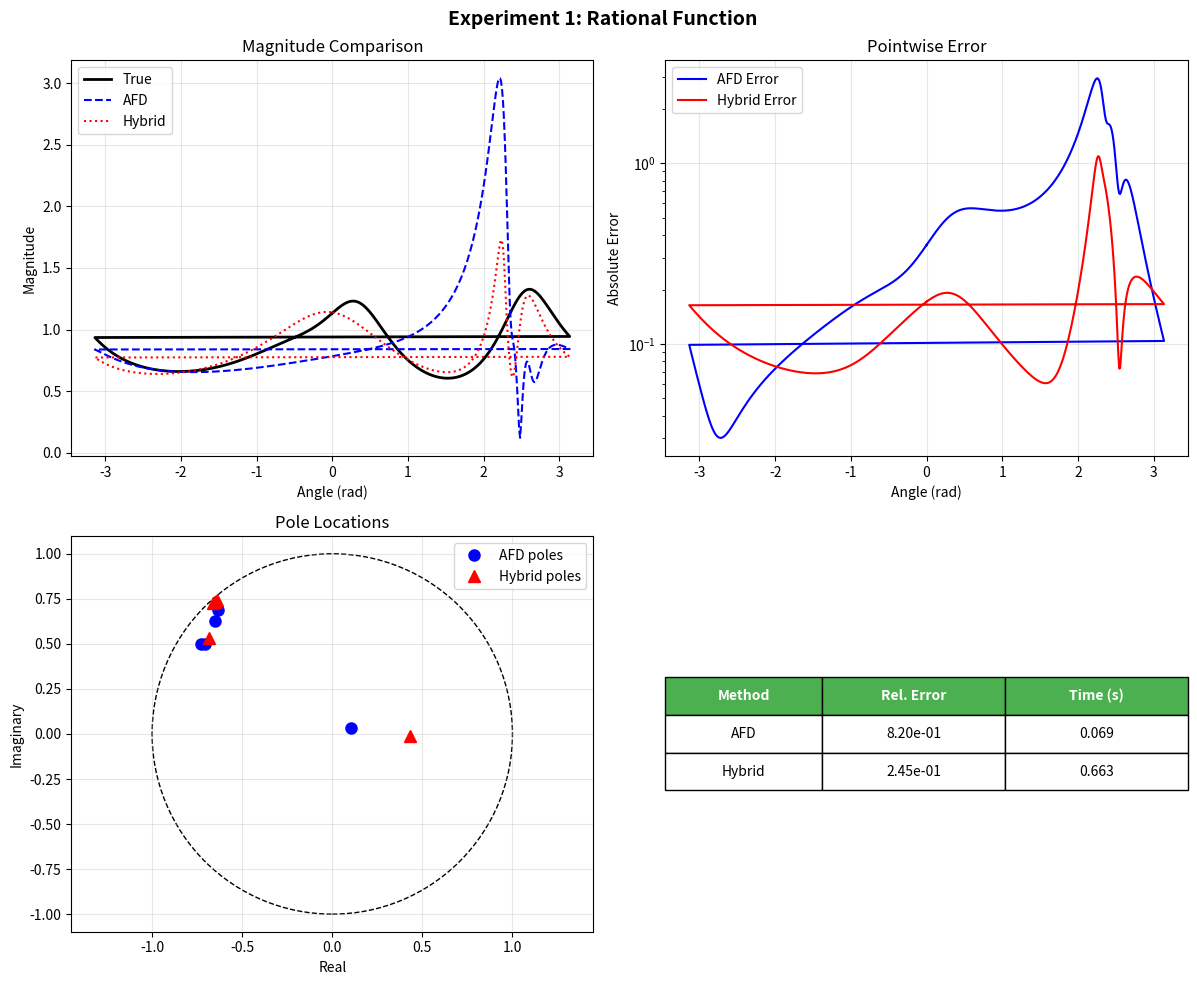
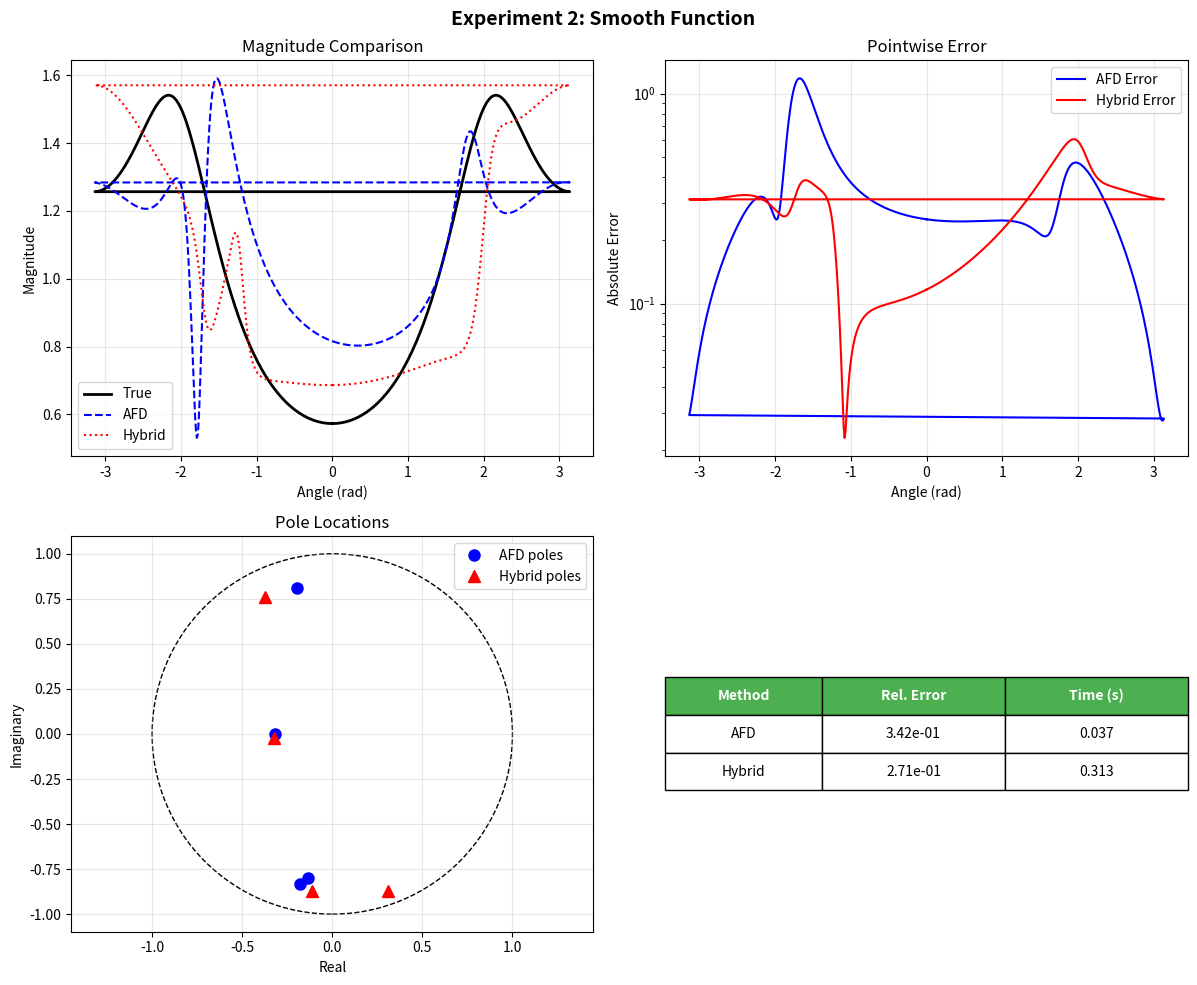
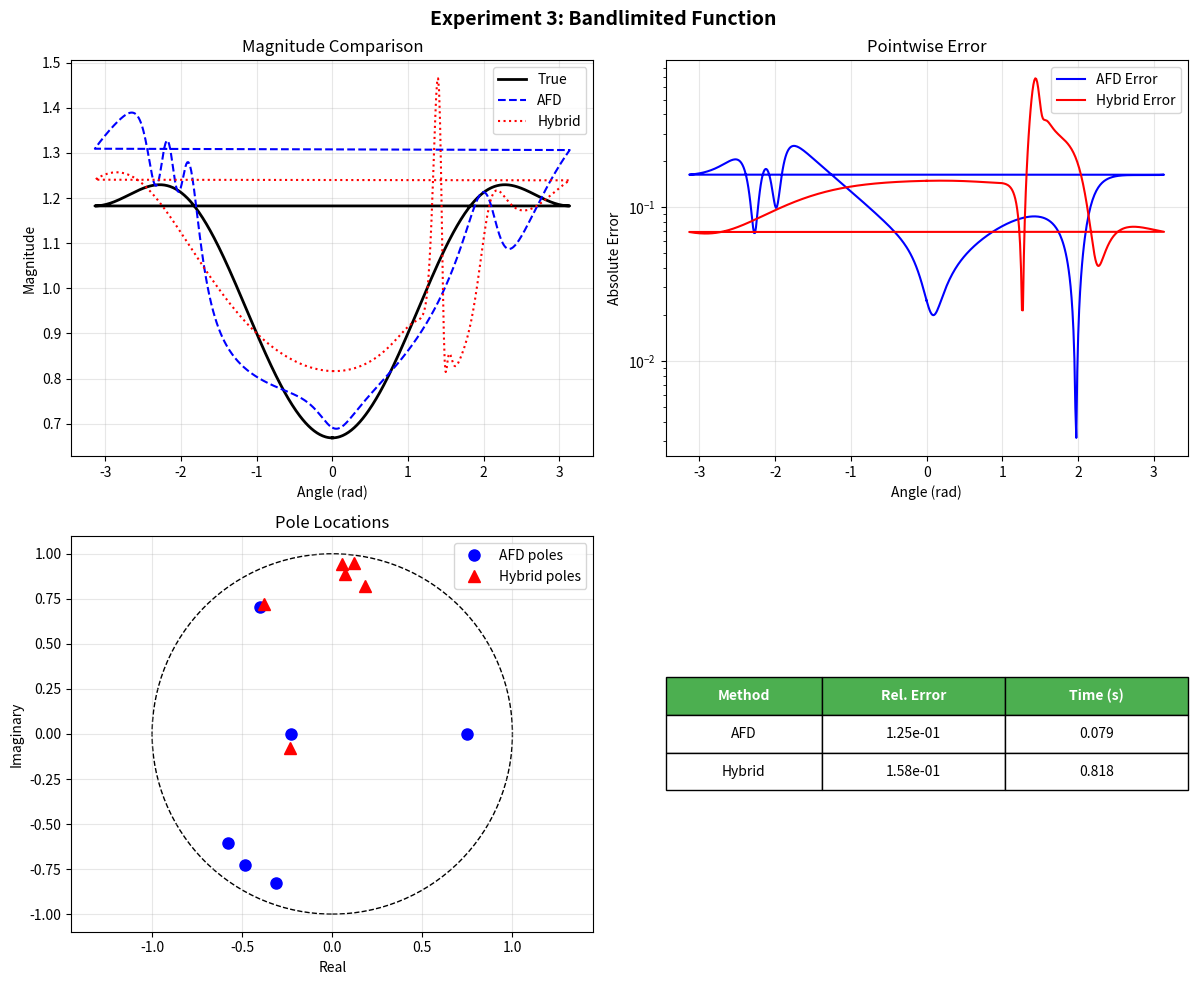

These charts were generated, in order, by the following Python code:
"""
Hybrid AFD-VF Algorithm for Rational Approximation
Combines Adaptive Fourier Decomposition with Vector Fitting
"""

import numpy as np
from scipy.optimize import minimize_scalar, differential_evolution
import matplotlib.pyplot as plt
from typing import Callable, Tuple, List, Optional
import time


class BlaschkeProduct:
    """Represents Blaschke products for AFD"""

    @staticmethod
    def kernel(z: np.ndarray, a: complex) -> np.ndarray:
        """Normalized reproducing kernel e_a(z) = √(1-|a|²)/(1-z*conj(a))"""
        return np.sqrt(1 - np.abs(a)**2) / (1 - z * np.conj(a))

    @staticmethod
    def blaschke(z: np.ndarray, a: complex) -> np.ndarray:
        """Elementary Blaschke factor b_a(z) = (z-a)/(1-z*conj(a))"""
        return (z - a) / (1 - z * np.conj(a))

    @staticmethod
    def basis_function(z: np.ndarray, poles: List[complex], k: int) -> np.ndarray:
        """B_k(z) = (∏_{u=0}^{k-1} b_{a_u}(z)) * e_{a_k}(z)"""
        if k == 0:
            return BlaschkeProduct.kernel(z, poles[0])

        # Product of Blaschke factors
        result = np.ones_like(z, dtype=complex)
        for u in range(k):
            result *= BlaschkeProduct.blaschke(z, poles[u])

        # Multiply by kernel
        result *= BlaschkeProduct.kernel(z, poles[k])
        return result


class AdaptiveFourierDecomposition:
    """Pure AFD implementation"""

    def __init__(self, n_poles: int, max_iter: int = 100):
        self.n_poles = n_poles
        self.max_iter = max_iter
        self.poles = []
        self.residues = []

    def inner_product(self, f1: np.ndarray, f2: np.ndarray, z_samples: np.ndarray) -> complex:
        """Approximate H² inner product ⟨f1, f2⟩"""
        # Use trapezoidal rule on the unit circle
        return np.trapz(f1 * np.conj(f2), z_samples) / (2j * np.pi)

    def find_optimal_pole(self, F_k: Callable, z_samples: np.ndarray,
                         search_radius: float = 0.95) -> Tuple[complex, float]:
        """Find a_k = argmax |⟨F_k, e_a⟩| = argmax √(1-|a|²)|F_k(a)|"""

        def objective(x):
            """Negative of |√(1-|a|²)F_k(a)| for minimization"""
            a = x[0] + 1j*x[1]
            if np.abs(a) >= 1.0:
                return 1e10  # Penalty for points outside unit disk

            fa = F_k(a)
            val = np.sqrt(1 - np.abs(a)**2) * np.abs(fa)
            return -val  # Negative for minimization

        # Use differential evolution for global optimization
        bounds = [(-search_radius, search_radius), (-search_radius, search_radius)]
        result = differential_evolution(objective, bounds, maxiter=100,
                                       seed=42, workers=1, atol=1e-6)

        optimal_a = result.x[0] + 1j*result.x[1]
        max_value = -result.fun

        return optimal_a, max_value

    def fit(self, F: Callable, z_samples: np.ndarray) -> Tuple[List[complex], List[complex]]:
        """
        Perform AFD decomposition
        F(z) ≈ Σ_{k=0}^{n-1} B_k(z)M_k
        """
        self.poles = []
        self.residues = []

        # Current residual function
        F_values = F(z_samples)

        def F_k(z):
            """Compute current residual at point z"""
            # Reconstruct from current approximation
            approx = np.zeros_like(z, dtype=complex)
            for i, (pole, residue) in enumerate(zip(self.poles, self.residues)):
                B_i = BlaschkeProduct.basis_function(z, self.poles, i)
                approx += B_i * residue
            return F(z) - approx

        for k in range(self.n_poles):
            print(f"  AFD iteration {k+1}/{self.n_poles}")

            # Find optimal pole
            a_k, max_proj = self.find_optimal_pole(F_k, z_samples)

            # Compute residue M_k = √(1-|a_k|²) F_k(a_k)
            M_k = np.sqrt(1 - np.abs(a_k)**2) * F_k(a_k)

            self.poles.append(a_k)
            self.residues.append(M_k)

            print(f"    Pole: {a_k:.6f}, Residue: {M_k:.6f}, Max projection: {max_proj:.6e}")

        return self.poles, self.residues

    def evaluate(self, z: np.ndarray) -> np.ndarray:
        """Evaluate approximation at points z"""
        result = np.zeros_like(z, dtype=complex)
        for k, (pole, residue) in enumerate(zip(self.poles, self.residues)):
            B_k = BlaschkeProduct.basis_function(z, self.poles[:k+1], k)
            result += B_k * residue
        return result


class HybridAFDVF:
    """Hybrid AFD-VF with cyclic refinement (no least squares)"""

    def __init__(self, n_poles: int, max_refine_iter: int = 5):
        self.n_poles = n_poles
        self.max_refine_iter = max_refine_iter
        self.poles = []
        self.residues = []

    def find_optimal_pole(self, F_residual: Callable, search_radius: float = 0.95) -> complex:
        """Find a = argmax |√(1-|a|²)F(a)| without least squares"""

        def objective(x):
            a = x[0] + 1j*x[1]
            if np.abs(a) >= 1.0:
                return 1e10

            fa = F_residual(a)
            val = np.sqrt(1 - np.abs(a)**2) * np.abs(fa)
            return -val

        bounds = [(-search_radius, search_radius), (-search_radius, search_radius)]
        result = differential_evolution(objective, bounds, maxiter=100,
                                       seed=42, workers=1, atol=1e-6)

        return result.x[0] + 1j*result.x[1]

    def fit(self, F: Callable, z_samples: np.ndarray) -> Tuple[List[complex], List[complex]]:
        """
        Hybrid algorithm:
        1. Initial AFD pass
        2. Cyclic refinement of poles (VF-inspired but using AFD maximization)
        """

        print("Phase 1: Initial AFD decomposition")
        afd = AdaptiveFourierDecomposition(self.n_poles)
        self.poles, self.residues = afd.fit(F, z_samples)

        print(f"\nPhase 2: Cyclic refinement ({self.max_refine_iter} iterations)")

        for iter_num in range(self.max_refine_iter):
            print(f"  Refinement iteration {iter_num+1}/{self.max_refine_iter}")
            max_change = 0.0

            # Cycle through each pole
            for j in range(self.n_poles):
                # Compute partial residual F̃_j = F - Σ_{k≠j} B_k M_k
                def F_partial(z):
                    approx = np.zeros_like(z, dtype=complex)
                    for k in range(self.n_poles):
                        if k != j:
                            B_k = BlaschkeProduct.basis_function(z, self.poles, k)
                            approx += B_k * self.residues[k]
                    return F(z) - approx

                # Re-optimize pole j
                old_pole = self.poles[j]
                new_pole = self.find_optimal_pole(F_partial)

                # Update pole
                self.poles[j] = new_pole

                # Recompute residue
                M_j = np.sqrt(1 - np.abs(new_pole)**2) * F_partial(new_pole)
                self.residues[j] = M_j

                # Track convergence
                pole_change = np.abs(new_pole - old_pole)
                max_change = max(max_change, pole_change)

            print(f"    Max pole change: {max_change:.6e}")

            if max_change < 1e-6:
                print(f"    Converged!")
                break

        return self.poles, self.residues

    def evaluate(self, z: np.ndarray) -> np.ndarray:
        """Evaluate approximation"""
        result = np.zeros_like(z, dtype=complex)
        for k, (pole, residue) in enumerate(zip(self.poles, self.residues)):
            B_k = BlaschkeProduct.basis_function(z, self.poles[:k+1], k)
            result += B_k * residue
        return result


def test_function_1(z: np.ndarray) -> np.ndarray:
    """
    Test function: Rational function with poles OUTSIDE unit disk
    This is a proper H²(D) function.
    Poles: 1.5+0.5j (|z|=1.58), -1.2+0.8j (|z|=1.44), 2.0-1.0j (|z|=2.24)
    """
    poles = [1.5 + 0.5j, -1.2 + 0.8j, 2.0 - 1.0j]
    residues = [0.5 + 0.2j, -0.3 + 0.4j, 0.4 - 0.1j]

    result = np.zeros_like(z, dtype=complex)
    for pole, res in zip(poles, residues):
        result += res / (z - pole)
    return result


def test_function_2(z: np.ndarray) -> np.ndarray:
    """
    Test function: Smooth function in H² with poles outside D
    1 + 0.5z + 0.3z² = 0 has roots at z ≈ -0.83 ± 1.63i with |z| ≈ 1.83 > 1
    """
    return 1 / (1 + 0.5*z + 0.3*z**2)


def test_function_3(z: np.ndarray) -> np.ndarray:
    """
    Test function: Bandlimited-like function (very smooth in H²)
    All singularities at infinity, exponentially decaying Taylor series
    """
    return np.exp(-0.3*z) * np.cos(0.5*z)


def run_comparison_experiment(F: Callable, n_poles: int,
                              experiment_name: str) -> dict:
    """Run comparison between AFD and Hybrid methods"""

    print(f"\n{'='*60}")
    print(f"Experiment: {experiment_name}")
    print(f"{'='*60}")

    # Sample points on unit circle for evaluation
    n_samples = 500
    theta = np.linspace(0, 2*np.pi, n_samples)
    z_samples = 0.95 * np.exp(1j * theta)  # Slightly inside for stability

    # True function values
    F_true = F(z_samples)

    results = {}

    # Test 1: Pure AFD
    print("\n--- Running Pure AFD ---")
    t0 = time.time()
    afd = AdaptiveFourierDecomposition(n_poles)
    afd.fit(F, z_samples)
    F_afd = afd.evaluate(z_samples)
    time_afd = time.time() - t0
    error_afd = np.linalg.norm(F_true - F_afd) / np.linalg.norm(F_true)

    results['AFD'] = {
        'time': time_afd,
        'error': error_afd,
        'poles': afd.poles.copy(),
        'residues': afd.residues.copy(),
        'approximation': F_afd
    }

    print(f"AFD - Time: {time_afd:.3f}s, Relative Error: {error_afd:.6e}")

    # Test 2: Hybrid AFD-VF
    print("\n--- Running Hybrid AFD-VF ---")
    t0 = time.time()
    hybrid = HybridAFDVF(n_poles, max_refine_iter=5)
    hybrid.fit(F, z_samples)
    F_hybrid = hybrid.evaluate(z_samples)
    time_hybrid = time.time() - t0
    error_hybrid = np.linalg.norm(F_true - F_hybrid) / np.linalg.norm(F_true)

    results['Hybrid'] = {
        'time': time_hybrid,
        'error': error_hybrid,
        'poles': hybrid.poles.copy(),
        'residues': hybrid.residues.copy(),
        'approximation': F_hybrid
    }

    print(f"Hybrid - Time: {time_hybrid:.3f}s, Relative Error: {error_hybrid:.6e}")

    # Summary
    improvement = (error_afd - error_hybrid) / error_afd * 100
    print(f"\nImprovement: {improvement:.2f}% error reduction")

    results['z_samples'] = z_samples
    results['F_true'] = F_true

    return results


def plot_results(results: dict, experiment_name: str, filename: str):
    """Create comparison plots"""

    fig, axes = plt.subplots(2, 2, figsize=(12, 10))

    z_samples = results['z_samples']
    F_true = results['F_true']

    # Plot 1: Magnitude comparison
    ax = axes[0, 0]
    ax.plot(np.angle(z_samples), np.abs(F_true), 'k-', linewidth=2, label='True')
    ax.plot(np.angle(z_samples), np.abs(results['AFD']['approximation']),
            'b--', linewidth=1.5, label='AFD')
    ax.plot(np.angle(z_samples), np.abs(results['Hybrid']['approximation']),
            'r:', linewidth=1.5, label='Hybrid')
    ax.set_xlabel('Angle (rad)')
    ax.set_ylabel('Magnitude')
    ax.set_title('Magnitude Comparison')
    ax.legend()
    ax.grid(True, alpha=0.3)

    # Plot 2: Error comparison
    ax = axes[0, 1]
    error_afd = np.abs(F_true - results['AFD']['approximation'])
    error_hybrid = np.abs(F_true - results['Hybrid']['approximation'])
    ax.semilogy(np.angle(z_samples), error_afd, 'b-', label='AFD Error')
    ax.semilogy(np.angle(z_samples), error_hybrid, 'r-', label='Hybrid Error')
    ax.set_xlabel('Angle (rad)')
    ax.set_ylabel('Absolute Error')
    ax.set_title('Pointwise Error')
    ax.legend()
    ax.grid(True, alpha=0.3)

    # Plot 3: Pole locations
    ax = axes[1, 0]
    circle = plt.Circle((0, 0), 1, fill=False, color='k', linestyle='--', linewidth=1)
    ax.add_patch(circle)

    poles_afd = np.array(results['AFD']['poles'])
    poles_hybrid = np.array(results['Hybrid']['poles'])

    ax.plot(poles_afd.real, poles_afd.imag, 'bo', markersize=8, label='AFD poles')
    ax.plot(poles_hybrid.real, poles_hybrid.imag, 'r^', markersize=8, label='Hybrid poles')

    ax.set_xlabel('Real')
    ax.set_ylabel('Imaginary')
    ax.set_title('Pole Locations')
    ax.legend()
    ax.grid(True, alpha=0.3)
    ax.axis('equal')
    ax.set_xlim([-1.2, 1.2])
    ax.set_ylim([-1.2, 1.2])

    # Plot 4: Comparison table
    ax = axes[1, 1]
    ax.axis('off')

    table_data = [
        ['Method', 'Rel. Error', 'Time (s)'],
        ['AFD', f"{results['AFD']['error']:.2e}", f"{results['AFD']['time']:.3f}"],
        ['Hybrid', f"{results['Hybrid']['error']:.2e}", f"{results['Hybrid']['time']:.3f}"]
    ]

    table = ax.table(cellText=table_data, cellLoc='center', loc='center',
                    colWidths=[0.3, 0.35, 0.35])
    table.auto_set_font_size(False)
    table.set_fontsize(10)
    table.scale(1, 2)

    # Style header row
    for i in range(3):
        table[(0, i)].set_facecolor('#4CAF50')
        table[(0, i)].set_text_props(weight='bold', color='white')

    plt.suptitle(f'{experiment_name}', fontsize=14, fontweight='bold')
    plt.tight_layout()
    plt.savefig(filename, dpi=300, bbox_inches='tight')
    print(f"\nPlot saved to {filename}")

    return fig


def validate_h2_function(F: Callable, name: str):
    """Check if function appears to be in H²(D) by testing for singularities inside disk"""
    print(f"\nValidating '{name}' for H²(D) membership...")

    # Test points inside unit disk
    test_points = [0, 0.3+0.4j, -0.5+0.2j, 0.7-0.3j, 0.6j, -0.8]

    for z in test_points:
        try:
            val = F(np.array([z]))[0]
            if np.isnan(val) or np.isinf(val) or np.abs(val) > 1e10:
                print(f"  WARNING: Singularity or large value at z={z}: F(z)={val}")
                print(f"  This function may NOT be in H²(D)!")
                return False
        except:
            print(f"  ERROR: Exception at z={z}")
            return False

    print(f"  ✓ Function appears valid for H²(D)")
    return True


if __name__ == "__main__":
    print("="*70)
    print("HYBRID AFD-VF ALGORITHM - NUMERICAL EXPERIMENTS")
    print("="*70)

    # Validate test functions
    validate_h2_function(test_function_1, "Rational Function")
    validate_h2_function(test_function_2, "Smooth Polynomial")
    validate_h2_function(test_function_3, "Bandlimited Function")

    # Experiment 1: Rational function with poles outside D
    results1 = run_comparison_experiment(
        test_function_1,
        n_poles=5,
        experiment_name="Rational Function (Poles Outside D)"
    )
    plot_results(results1, "Experiment 1: Rational Function", "experiment1.png")

    # Experiment 2: Smooth function
    results2 = run_comparison_experiment(
        test_function_2,
        n_poles=4,
        experiment_name="Smooth Polynomial Function"
    )
    plot_results(results2, "Experiment 2: Smooth Function", "experiment2.png")

    # Experiment 3: Very smooth function
    results3 = run_comparison_experiment(
        test_function_3,
        n_poles=6,
        experiment_name="Bandlimited Function"
    )
    plot_results(results3, "Experiment 3: Bandlimited Function", "experiment3.png")

    # Summary table
    print("\n" + "="*70)
    print("SUMMARY OF ALL EXPERIMENTS")
    print("="*70)
    print(f"{'Experiment':<30} {'AFD Error':<15} {'Hybrid Error':<15} {'Improvement':>10}")
    print("-"*70)

    for i, (name, results) in enumerate([
        ("Rational Function", results1),
        ("Smooth Polynomial", results2),
        ("Bandlimited Function", results3)
    ], 1):
        afd_err = results['AFD']['error']
        hyb_err = results['Hybrid']['error']
        improv = (afd_err - hyb_err) / afd_err * 100
        print(f"{name:<30} {afd_err:<15.3e} {hyb_err:<15.3e} {improv:>9.1f}%")

    print("\n" + "="*70)
    print("All experiments completed!")
    print("="*70)
